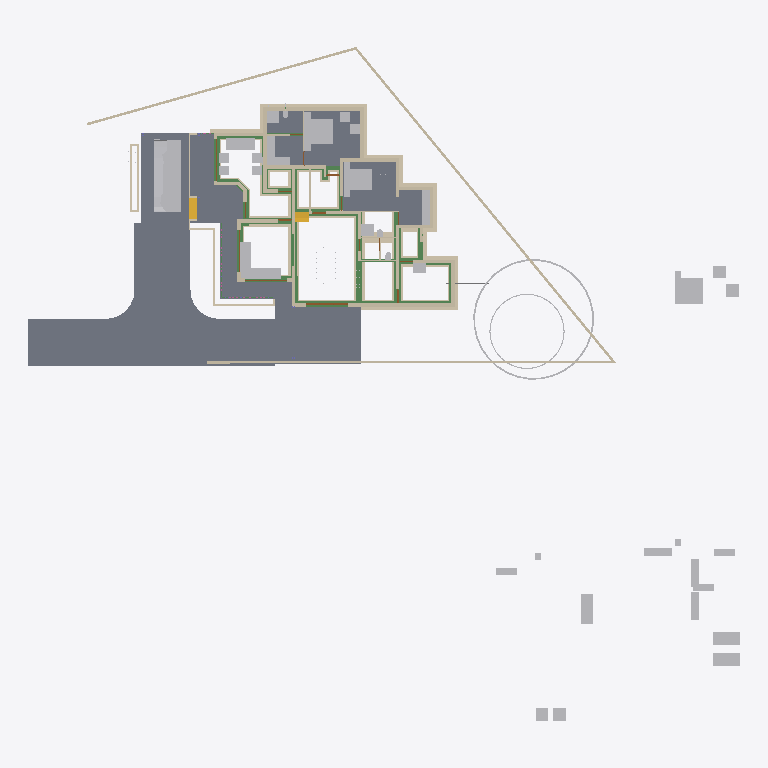
Plan cut of the same IFC building model at storey 'Footing' (level -0.72 m, cut at 0.68 m), seen from above with north up, elements coloured by IFC class: 84 walls (beige), 44 other elements (light grey), 28 beams (green), 8 slabs (grey), 4 doors (brown), 2 stair flights (yellow). Cut surfaces are drawn darker.
Extent 50.8 m × 48.1 m × 10.5 m (x, y, z). Storeys (7): Footing at -0.72 m; 00 at 0.00 m; GF-Plumbing at 0.00 m; GF at 0.45 m; GF Lintel at 2.50 m; FF at 3.45 m; SF at 6.45 m. Elements (641): 187 IfcWall, 141 IfcBeam, 125 IfcColumn, 50 IfcFurniture, 23 IfcRailing, 23 IfcWindow, 22 IfcDoor, 17 IfcSanitaryTerminal, 15 IfcSlab, 8 IfcPipeSegment, 8 IfcSolarDevice, 7 IfcRoof.

HEADER;
FILE_DESCRIPTION(('ViewDefinition[DesignTransferView]'),'2;1');
FILE_NAME('AnilIFC.ifc','2025-05-25T11:10:45+05:30',(''),(''),'IfcOpenShell 0.8.2','Bonsai 0.8.2','');
FILE_SCHEMA(('IFC4X3'));
ENDSEC;
DATA;
#1=IFCPROJECT('0$WNUybvfAYORhaB4XNFsz',$,'My Project',$,$,$,$,(#14,#26),#9);
#30=IFCSITE('3M0IN1zgbAER3qQbvbHEyN',$,'My Site',$,$,#21593,$,$,$,$,$,$,$,$);
#2446=IFCSITE('1Q_c7uVcTCngKTLSlSECoW',$,'Site',$,$,#21603,#2459,$,$,$,$,$,$,$);
#36=IFCBUILDING('1$IA7hdqP7iPKszbJPMQXv',$,'My Building',$,$,#21598,$,$,$,$,$,$);
#42=IFCBUILDINGSTOREY('2kIwN_l2HEff17hxWulS$t',$,'00',$,$,#21448,$,$,$,$);
#96=IFCBUILDINGSTOREY('1ytHU9NMr9xuhR6nOuParS',$,'GF',$,$,#145128,$,$,$,$);
#113=IFCBUILDINGSTOREY('02Wk4pOKz6S8OjqfsSxw3f',$,'FF',$,$,#26578,$,$,$,$);
#12120=IFCBUILDINGSTOREY('30jjxh13H5ZfRPWBSBUv3P',$,'GF Lintel',$,$,#21443,$,$,$,$);
#63201=IFCBUILDINGSTOREY('29$z2S3$n8RvRPKj7iW$sZ',$,'SF',$,$,#63429,$,$,$,$);
#108970=IFCBUILDINGSTOREY('3iWuMSe1v7khUzkZ98yZ0Z',$,'Footing',$,$,#108991,$,$,$,$);
#147287=IFCBUILDINGSTOREY('2KbWokeHD6$ezCcWwHlXSS',$,'GF-Plumbing',$,$,#147303,$,$,$,$);
#102656=IFCSLAB('0PC2wOFKfA58MASSpvqWe1',$,'Slab',$,$,#146298,#102677,$,$);
#15926=IFCSLAB('0jKIsjEsnD1OzlWHdbrHaP',$,'Slab',$,$,#146183,#15940,$,$);
#97744=IFCSLAB('0E04lLiun5mhNbrsItVqGw',$,'Slab',$,$,#146258,#97765,$,$);
#97782=IFCSLAB('2H_RNqbb95NBqUBEz4KwU3',$,'Slab',$,$,#146263,#97803,$,$);
#155018=IFCSLAB('10n62fAh17LfjHSjB4D384',$,'Slab',$,$,#155148,#155029,$,$);
#144964=IFCSLAB('26vf0ogu9C3812sFdsj2Hs',$,'Slab',$,$,#144997,#144979,$,$);
#9759=IFCVEHICLE('1oADfEVWn0tPCUY0EM8eBG',$,'Vehicle',$,$,#44509,#9791,$,$);
#14987=IFCWALL('3QvJTaeo13jR4q00Btfvpq',$,'Wall',$,$,#70690,#14998,$,$);
#15105=IFCWALL('2$tbsWQJT3PftHdFdSZRzF',$,'Wall',$,$,#70658,#15116,$,$);
#18901=IFCFURNITURE('24hcVyXrH4tf35GE4proyw',$,'Furniture',$,$,#145158,#18900,$,$);
#25612=IFCFURNITURE('2akChVyKvEohXfhOaKw10T',$,'Furniture',$,$,#145238,#25644,$,$);
#18777=IFCFURNITURE('1aP3zeWsL0ZQXEuRipuWXs',$,'Furniture',$,$,#145363,#18776,$,$);
#14884=IFCWALL('0MuvIxI8bFFxmzWw1hEsL7',$,'Wall',$,$,#70633,#14890,$,$);
#76381=IFCGEOGRAPHICELEMENT('2pfiLi3vv79x_8U6RE3CYp',$,'GeographicElement',$,$,#76413,#76449,$,$);
#25270=IFCFURNITURE('1LH09B9mjBF9cFS_bJydOX',$,'Furniture',$,$,#146198,#25301,$,$);
#146703=IFCSLAB('1DExnYGNnEN8upuMhsRnr$',$,'Slab',$,$,#147261,#146714,$,$);
#604=IFCWALL('0vQHFjq6DDjRfeuf4$xxQH',$,'Wall',$,$,#146528,#615,$,$);
#149790=IFCBEAM('1a$n3x3YjFg97HuR3xHsyR',$,'Beam',$,$,#152152,#149801,$,$);
#188=IFCWALL('1PzxetMNn7avsyHCxKbrs1',$,'Wall',$,$,#146488,#199,$,$);
#17678=IFCFURNITURE('2bin7WsULDjPeLfYKRFVAv',$,'Furniture',$,$,#145343,#17677,$,$);
#153032=IFCBEAM('0Lg9H3X11CLvuYUlttgRuM',$,'Beam',$,$,#153747,#153043,$,$);
#17233=IFCFURNITURE('0T3ErBLYfCbANjLJsek21j',$,'Furniture.012',$,$,#145333,#17232,$,$);
#18864=IFCFURNITURE('3pKgwG2ITCbQ1PcX8XbhFK',$,'Furniture',$,$,#145338,#18863,$,$);
#17628=IFCFURNITURE('17qZxJfnjAUwxgeyWuttn3',$,'Furniture',$,$,#145173,#17627,$,$);
#299=IFCWALL('3YOHcsAdT3PO$57Bo2wlO0',$,'Wall',$,$,#146523,#310,$,$);
#516=IFCWALL('0kHakQ$Fb8lPUKd_GxCfr6',$,'Wall',$,$,#146598,#527,$,$);
#423=IFCWALL('1yZ5GwNe15fArSzrc3cNGE',$,'Wall',$,$,#146638,#434,$,$);
#107057=IFCWALL('3Nkxdb55TAufxl2r$q7IS0',$,'Wall',$,$,#109247,#107056,$,$);
#25314=IFCFURNITURE('0Rgq7HzdzEhvU_dNff47Wu',$,'Furniture',$,$,#145233,#25343,$,$);
#74869=IFCGEOGRAPHICELEMENT('3qyTpdBrLCaxCPBVEhKmZp',$,'GeographicElement',$,$,#76320,#74901,$,$);
#106868=IFCWALL('1SNOjV1QHCgwYWjZiDuSpG',$,'Wall',$,$,#109017,#106867,$,$);
#154500=IFCBEAM('080XFfqrn6FfLsy8Inj5Im',$,'Beam',$,$,#154551,#154511,$,$);
#16799=IFCFURNITURE('055N_$xmX9ZQbc0CYFtvE3',$,'Furniture',$,$,#145283,#16798,$,$);
#17096=IFCFURNITURE('0yYwZAg3jFQvkxBxQ0MGp1',$,'Furniture',$,$,#145288,#17095,$,$);
#18669=IFCFURNITURE('0_rDbuDo58VxsMmqMXWGXl',$,'Furniture',$,$,#145293,#18668,$,$);
#1217=IFCWALL('2Q5YCkzor9Ngjftvgr0hJV',$,'Wall',$,$,#146498,#1228,$,$);
#107750=IFCWALL('3jRR2OFCnC3v485VhXEZFQ',$,'Wall',$,$,#109177,#107749,$,$);
#105772=IFCWALL('1vZn1Xg1f0GvCKg7LW5klO',$,'Wall',$,$,#109212,#105771,$,$);
#154273=IFCBEAM('1XRnEmK9H0BQ9w5Vz4gh4C',$,'Beam',$,$,#154322,#154284,$,$);
#105908=IFCWALL('1wQS_Uf5DElvfetkYgG8Yj',$,'Wall',$,$,#132564,#105907,$,$);
#141599=IFCBEAM('1z5iZfILrC$B8_t72NxpMW',$,'Beam',$,$,#142285,#141610,$,$);
#454=IFCWALL('1cEUYXkQ18g8A2AkmtiTwk',$,'Wall',$,$,#146493,#465,$,$);
#25122=IFCFURNITURE('0eMwo17SHA2AtkijqvowIK',$,'Furniture',$,$,#145353,#25153,$,$);
#154605=IFCBEAM('3Jo_BB1Jn9lP79LVAgbguH',$,'Beam',$,$,#154857,#154616,$,$);
#107309=IFCWALL('0AYgth6drBEOllPZshHXux',$,'Wall',$,$,#109222,#107308,$,$);
#19988=IFCWALL('1w6VKMxRj2hObZ_QLhIAvk',$,'Wall',$,$,#146518,#19999,$,$);
#107624=IFCWALL('1tFBn4ENT5ceAaDyeryWAe',$,'Wall',$,$,#109082,#107623,$,$);
#17365=IFCFURNITURE('0Tjm9jror8bPxG689sHAj8',$,'Furniture',$,$,#145313,#17364,$,$);
#17439=IFCFURNITURE('076SYXiXP7jhnOyre$gCoP',$,'Furniture',$,$,#145148,#17438,$,$);
#154579=IFCBEAM('1PLUaeYxr8p9h7F8BQJXhz',$,'Beam',$,$,#155138,#154590,$,$);
#6545=IFCSTAIRFLIGHT('3mjK21MVj5Wxp88atmNL9l',$,'StairFlight',$,$,#60989,#6544,$,2,1,0.150000005960464,0.25,.STRAIGHT.);
#25161=IFCFURNITURE('3ia0j471fEl9_3EcPDtlMf',$,'Furniture',$,$,#145228,#29497,$,$);
#107183=IFCWALL('2AnTRwzAT45PkLhSzxWH2t',$,'Wall',$,$,#109107,#107182,$,$);
#842=IFCWALL('3BP$Kj7eL8rfLzufr5wfXy',$,'Wall',$,$,#146643,#853,$,$);
#17513=IFCFURNITURE('0VTCb1Evn558OH68N69Eaz',$,'Furniture',$,$,#145318,#17512,$,$);
#18827=IFCFURNITURE('0zixzxSUv7NBPjkhBn6BwL',$,'Furniture',$,$,#145153,#18826,$,$);
#25356=IFCSANITARYTERMINAL('0DGlzq0Xv7KwIjCvA14zlk',$,'SanitaryTerminal',$,$,#145223,#25369,$,$);
#108699=IFCWALL('2VLiRGyx1FaeA2Kl$FJcL$',$,'Wall',$,$,#109037,#108698,$,$);
#57461=IFCWALL('22p$gjPlf4_fmH50hLiwEg',$,'Wall',$,$,#58836,#57472,$,$);
#17045=IFCFURNITURE('3keQdM9i5FJ9JBwmsM_Qg3',$,'Furniture',$,$,#145298,#17044,$,$);
#17328=IFCFURNITURE('3InpbPAMj2MBzrSOMYlvHV',$,'Furniture',$,$,#145303,#17327,$,$);
#153977=IFCBEAM('0TWa$AyqT83PWOB1D1JXxe',$,'Beam',$,$,#154413,#153988,$,$);
#23313=IFCSANITARYTERMINAL('2AQwLasl50KvvqUmlCa0I7',$,'SanitaryTerminal',$,$,#148151,#23345,$,$);
#138833=IFCWALL('28JS9ZVTrCrhN46P$xeur9',$,'Wall',$,$,#158878,#138844,$,$);
#130=IFCWALL('04CHTr6Lj4wPvBnmyPYJ6Z',$,'Wall',$,$,#146483,#138,$,$);
#106994=IFCWALL('3Xr6KbZNbBvhoxzWp8Yyge',$,'Wall',$,$,#130954,#106993,$,$);
#10353=IFCSTAIRFLIGHT('2Zm0rZgTbDdgxMEp5bq$9_',$,'StairFlight',$,$,#145348,#10385,$,12,11,0.183333337306976,0.150000005960464,.STRAIGHT.);
#151408=IFCBEAM('11UmVD6Hv2zOoPXsLeu2$6',$,'Beam',$,$,#151733,#151419,$,$);
#85080=IFCELECTRICAPPLIANCE('3r3ymMflv8O8jCD$O86PPW',$,'ElectricAppliance',$,$,#146223,#85111,$,$);
#18714=IFCFURNITURE('0sWiAZchD9CQr_lkdFZUTW',$,'Furniture',$,$,#145308,#18713,$,$);
#107813=IFCWALL('16W90WBJrFTBg9QplEwW_8',$,'Wall',$,$,#132285,#107812,$,$);
#38948=IFCWALL('0ipxxeBA962ABePks$Jpav',$,'Wall',$,$,#75326,#38979,$,$);
#73000=IFCWALL('3z7g50jMX4Rh8$1_kKCMxL',$,'Wall',$,$,#75294,#73011,$,$);
#132688=IFCWALL('3fhl1rawf3DO$lHywq2NPU',$,'Wall',$,$,#132870,#132699,$,$);
#131607=IFCWALL('0WcwH_LM9E7QCyFy7yg$qb',$,'Wall',$,$,#138687,#131618,$,$);
#57537=IFCWALL('0RVWYaWSX1oeXNJZV9D28p',$,'Wall',$,$,#58854,#57548,$,$);
#699=IFCWALL('1YEXD_311BPxR14yKIlEMz',$,'Wall',$,$,#146513,#710,$,$);
#144998=IFCSLAB('32xDgTD3b17PKhJCvtkc6X',$,'Slab',$,$,#147256,#145009,$,$);
#149583=IFCBEAM('0jjyRdsLz72vam6tv77R1y',$,'Beam',$,$,#154784,#149594,$,$);
#150465=IFCBEAM('3oiz4vW992SAq93f3Yx8gc',$,'Beam',$,$,#152239,#150476,$,$);
#131663=IFCWALL('3aNBDGaDv2kRqEma7HzfAX',$,'Wall',$,$,#131843,#131674,$,$);
#82229=IFCWALL('1dZywMfXH8hBJcwgdnriym',$,'Wall',$,$,#146548,#82266,$,$);
#392=IFCWALL('3Qya9ZYJP97B1xsfIiUBer',$,'Wall',$,$,#146648,#403,$,$);
#107435=IFCWALL('2abd4fZAPENgxnHHuxzfSY',$,'Wall',$,$,#109077,#107434,$,$);
#150004=IFCBEAM('0Wq3PonavD4woKKxMkERIJ',$,'Beam',$,$,#150233,#150015,$,$);
#154183=IFCBEAM('0Yihe8znn258ntGVME035D',$,'Beam',$,$,#154232,#154194,$,$);
#1440=IFCWALL('3GLM2Z4Pf1HOc7RaVPeooN',$,'Wall',$,$,#146633,#1451,$,$);
#106488=IFCWALL('3El5vw1d13Yw4aLQzH5znj',$,'Wall',$,$,#135987,#106487,$,$);
#106615=IFCWALL('0RcVhGsGjEkP0BLLfUv2Ld',$,'Wall',$,$,#132508,#106614,$,$);
#29358=IFCWALL('3U3_2IE6LES8tAXzbZT3By',$,'Wall',$,$,#146573,#29370,$,$);
#142134=IFCBEAM('14qZT0W4L2H8jVZf6E8d6q',$,'Beam',$,$,#142303,#142145,$,$);
#153666=IFCBEAM('0MIPwZEUXATv$BBWagWbD4',$,'Beam',$,$,#153932,#153677,$,$);
#4273=IFCWALL('1oh7zEnUH4yxmpd05lCSWC',$,'Wall',$,$,#146623,#4284,$,$);
#22214=IFCFURNITURE('0KTzOcFqX39OX7TZqBe6XZ',$,'Furniture',$,$,#145193,#22227,$,$);
#22327=IFCFURNITURE('2JUXPztkjFqBln5k4xn9m1',$,'Furniture',$,$,#145183,#22340,$,$);
#22421=IFCFURNITURE('2zy8cDFfn09g6xCglxdYzf',$,'Furniture',$,$,#145373,#22434,$,$);
#22388=IFCFURNITURE('31n1J_$I57pu5jDAm8k1r8',$,'Furniture',$,$,#145368,#22401,$,$);
#1657=IFCWALL('1k5DFfksL0DBm8B9dpCj$F',$,'Wall',$,$,#146503,#1668,$,$);
#1756=IFCWALL('1k48VKPdv0Vg_oNqsf$EZh',$,'Wall',$,$,#146508,#1767,$,$);
#108445=IFCWALL('1QTtg1HdT92w9H0Mg3FLlu',$,'Wall',$,$,#131419,#108444,$,$);
#105840=IFCWALL('3zSLVBVxnCyPJwc_dBX4KL',$,'Wall',$,$,#136637,#105839,$,$);
#108066=IFCWALL('1OTZXpUMj6wvZKGFvHAk7L',$,'Wall',$,$,#109147,#108065,$,$);
#22162=IFCFURNITURE('1HAj9Qqb15fxKqqLnUY5tx',$,'Furniture',$,$,#145188,#22194,$,$);
#22355=IFCFURNITURE('1ER_YDI7H04eJegewwbPZx',$,'Furniture',$,$,#145198,#22368,$,$);
#153761=IFCBEAM('0JE0A_M8D9_egBrIEG$q7Y',$,'Beam',$,$,#153823,#153772,$,$);
#44961=IFCWALL('1W3$tepJP0leY7YOeWnHjR',$,'Wall',$,$,#146618,#44967,$,$);
#44548=IFCWALL('3$M5Gm_pfCf8IshbvBR0jl',$,'Wall',$,$,#146603,#44560,$,$);
#106362=IFCWALL('1T5W3ZI2r8_9TOU2IjWIwG',$,'Wall',$,$,#109217,#106361,$,$);
#12250=IFCDOOR('2BRBKprhj7ox11yrDLu5ws',$,'Door',$,$,#112401,#36046,$,$,$,$,$,$);
#132662=IFCWALL('3A4h4PJqTCWePRTrCkQLHa',$,'Wall',$,$,#132907,#132673,$,$);
#132073=IFCWALL('38QkLhcDP4LfM5wC1HJ$Ul',$,'Wall',$,$,#138188,#132084,$,$);
#108951=IFCWALL('0UjgEg$b984umxJsxlQt6g',$,'Wall',$,$,#135945,#108950,$,$);
#108636=IFCWALL('1u6sbGoY5DC9145vO59bHB',$,'Wall',$,$,#109202,#108635,$,$);
#149065=IFCWALL('3schXZ$C900gb5Vaq08nGx',$,'Wall',$,$,#149188,#149076,$,$);
#144717=IFCBEAM('2gxyEwCn948wb20WSxeeuS',$,'Beam',$,$,#144754,#144729,$,$);
#150491=IFCBEAM('2osefDFyT39RvPBFJKNEEC',$,'Beam',$,$,#152170,#150502,$,$);
#149764=IFCBEAM('2G8AAt3hP1hehEOyLELJeo',$,'Beam',$,$,#149900,#149775,$,$);
#107876=IFCWALL('2IXCHEe1f96uEe68JmZwW5',$,'Wall',$,$,#136498,#107875,$,$);
#154992=IFCBEAM('14zvi$Bpb4xwFJ3Mb45n0x',$,'Beam',$,$,#155143,#155003,$,$);
#945=IFCWALL('3f0b5i_z5A1wo_s5RrCXKn',$,'Wall',$,$,#146478,#956,$,$);
#153439=IFCBEAM('3k4QZ9NhjDhQ7yUu3SdSim',$,'Beam',$,$,#153606,#153450,$,$);
#268=IFCWALL('2RgLl6fRz15frDI_PC4t9e',$,'Wall',$,$,#155200,#279,$,$);
#152267=IFCBEAM('0fm6yBtbr6jhrDshJ366vP',$,'Beam',$,$,#152894,#152278,$,$);
#59003=IFCWALL('0QbKQ4QwXCE91xtueIIBH_',$,'Wall',$,$,#60560,#59014,$,$);
#1172=IFCWALL('2GwPRnCnz058ACz_ZbcJ05',$,'Wall',$,$,#146588,#1183,$,$);
#106299=IFCWALL('0NrW_mUPr1QQJXY3HWR1vG',$,'Wall',$,$,#130713,#106298,$,$);
#135852=IFCWALL('39iP0rSbvAHwedGIiILsPC',$,'Wall',$,$,#135969,#135863,$,$);
#150234=IFCBEAM('2B8XZeXov5DwUqjkCLUQAb',$,'Beam',$,$,#150399,#150245,$,$);
#135274=IFCWALL('0MGhKd7ErF6glYnIFTv$Jn',$,'Wall',$,$,#135741,#135285,$,$);
#48904=IFCBEAM('22xxpEio11aAzxZyCF$2OE',$,'Beam',$,$,#145393,#48915,$,$);
#57210=IFCWALL('3YfBuLdxrF$B0Hmh7k8yp1',$,'Wall',$,$,#58900,#57216,$,$);
#105972=IFCWALL('3ZrzFvHFL05R_bmlzSS$zY',$,'Wall',$,$,#136605,#105971,$,$);
#18632=IFCFURNITURE('2XUZmvobvC1gsAzioRJWb7',$,'Furniture',$,$,#145358,#18631,$,$);
#98113=IFCFURNITURE('10jljVhcr49Q09$4qRzO8T',$,'Furniture',$,$,#146268,#98129,$,$);
#900=IFCWALL('1fOjCHp7n9IvAaRIenRr6l',$,'Wall',$,$,#146473,#911,$,$);
#135218=IFCWALL('0swlFV2AnBoQYSSXu6QaJO',$,'Wall',$,$,#135709,#135229,$,$);
#149738=IFCBEAM('2kTlbqQmHDBAL4FBmYQKs0',$,'Beam',$,$,#151879,#149749,$,$);
#144755=IFCBEAM('0B6eWAhgv6quuiFEWbSInz',$,'Beam',$,$,#144792,#144766,$,$);
#149013=IFCWALL('2f1DCwoZrD0R3WZl7VGNjK',$,'Wall',$,$,#149279,#149024,$,$);
#108319=IFCWALL('0NmkhZ1FP9JgefbmwV_1bR',$,'Wall',$,$,#132208,#108318,$,$);
#28756=IFCWALL('14gHtiiq966OW1KGG2XxU2',$,'Wall',$,$,#146558,#28762,$,$);
#1275=IFCWALL('1Cqmx66HL5neqXAJZajN7t',$,'Wall',$,$,#146628,#1286,$,$);
#135878=IFCWALL('0IimfU6uX4v8qQaLKUPjmd',$,'Wall',$,$,#135927,#135889,$,$);
#25408=IFCSANITARYTERMINAL('0qCZoCmrD1B9CO5Kg0plPw',$,'SanitaryTerminal',$,$,#145213,#25421,$,$);
#25434=IFCSANITARYTERMINAL('2JE6HIrKjAm9pFdRxgG_wV',$,'SanitaryTerminal',$,$,#145243,#25447,$,$);
#153946=IFCBEAM('0_cgpbAmDD0eRD3rnt$OVz',$,'Beam',$,$,#154063,#153957,$,$);
#17157=IFCFURNITURE('3SbcOvQD51GhDFdMrfJy7o',$,'Furniture',$,$,#145143,#17156,$,$);
#17715=IFCFURNITURE('1K5CC3v$51_RkeRHCfWF1K',$,'Furniture',$,$,#145323,#17714,$,$);
#18521=IFCFURNITURE('30UJjqf1X57hbrPqq67ADj',$,'Furniture',$,$,#145328,#18520,$,$);
#25207=IFCFURNITURE('2uCA7urEX5jwtO78eo2CJ0',$,'Furniture',$,$,#146188,#25220,$,$);
#25249=IFCFURNITURE('1SXHrIKEbF3Avs1_u_np1P',$,'Furniture',$,$,#146193,#25262,$,$);
#12800=IFCDOOR('39JD$kR8X0NPRTeSE4w5EH',$,'Door',$,$,#155270,#34459,$,$,$,$,$,$);
#34346=IFCDOOR('0OUxOPs7zFRAy3HKSliQuy',$,'Door',$,$,#112533,#34378,$,$,$,$,$,$);
#46961=IFCDOOR('05FZZvsyf959qcUkPSLQsf',$,'Door',$,$,#110698,#46992,$,$,$,$,$,$);
#573=IFCWALL('2Qu9Lk0Sn4FwvPmybXWNcw',$,'Wall',$,$,#155164,#584,$,$);
#36450=IFCWALL('1bzvSivc55Gu6ANT5eBo$k',$,'Wall',$,$,#146578,#36462,$,$);
#138777=IFCWALL('1lIcWvEkH04fmZ5_jMBUMv',$,'Wall',$,$,#138951,#138788,$,$);
#19350=IFCWALL('1vmHNPZZf35A3$ZzlI3hrB',$,'Wall',$,$,#145163,#19361,$,$);
#138751=IFCWALL('19fhRRr0vEIQH_pdobSYPg',$,'Wall',$,$,#138914,#138762,$,$);
#108129=IFCWALL('2uaRrYbubEBQ6llPlmugHH',$,'Wall',$,$,#136461,#108128,$,$);
#136412=IFCWALL('0i_XQQqmj6NQiPXptL2FVu',$,'Wall',$,$,#138542,#136423,$,$);
#2056=IFCWALL('3m9H6N70nCXvzVOEeycG90',$,'Wall',$,$,#146673,#2067,$,$);
#1892=IFCWALL('2btlAvQzb6KvChKkPyT1tL',$,'Wall',$,$,#146608,#1903,$,$);
#148613=IFCPIPESEGMENT('3OFyXjenL4BOYWO_7o1j2H',$,'PipeSegment',$,$,#148806,#148625,$,$);
#108572=IFCWALL('3d84Bo5HP5JfWfqLeDGVd6',$,'Wall',$,$,#131355,#108571,$,$);
#136330=IFCWALL('0nEfN07i519xMPqewupkUJ',$,'Wall',$,$,#138574,#136341,$,$);
#23273=IFCSANITARYTERMINAL('20JUjhvWbBRRjSV1SLXVka',$,'SanitaryTerminal',$,$,#146678,#23305,$,$);
#20123=IFCWALL('23C6IFMfT5c9qVYymYr$CN',$,'Wall',$,$,#145168,#20134,$,$);
#53068=IFCBEAM('2rYM5bXp1EJRyOEWtRGF2A',$,'Beam',$,$,#145428,#53079,$,$);
#2101=IFCWALL('31H7rpK8j5AxAH6BkyaHYJ',$,'Wall',$,$,#146658,#2112,$,$);
ENDSEC;